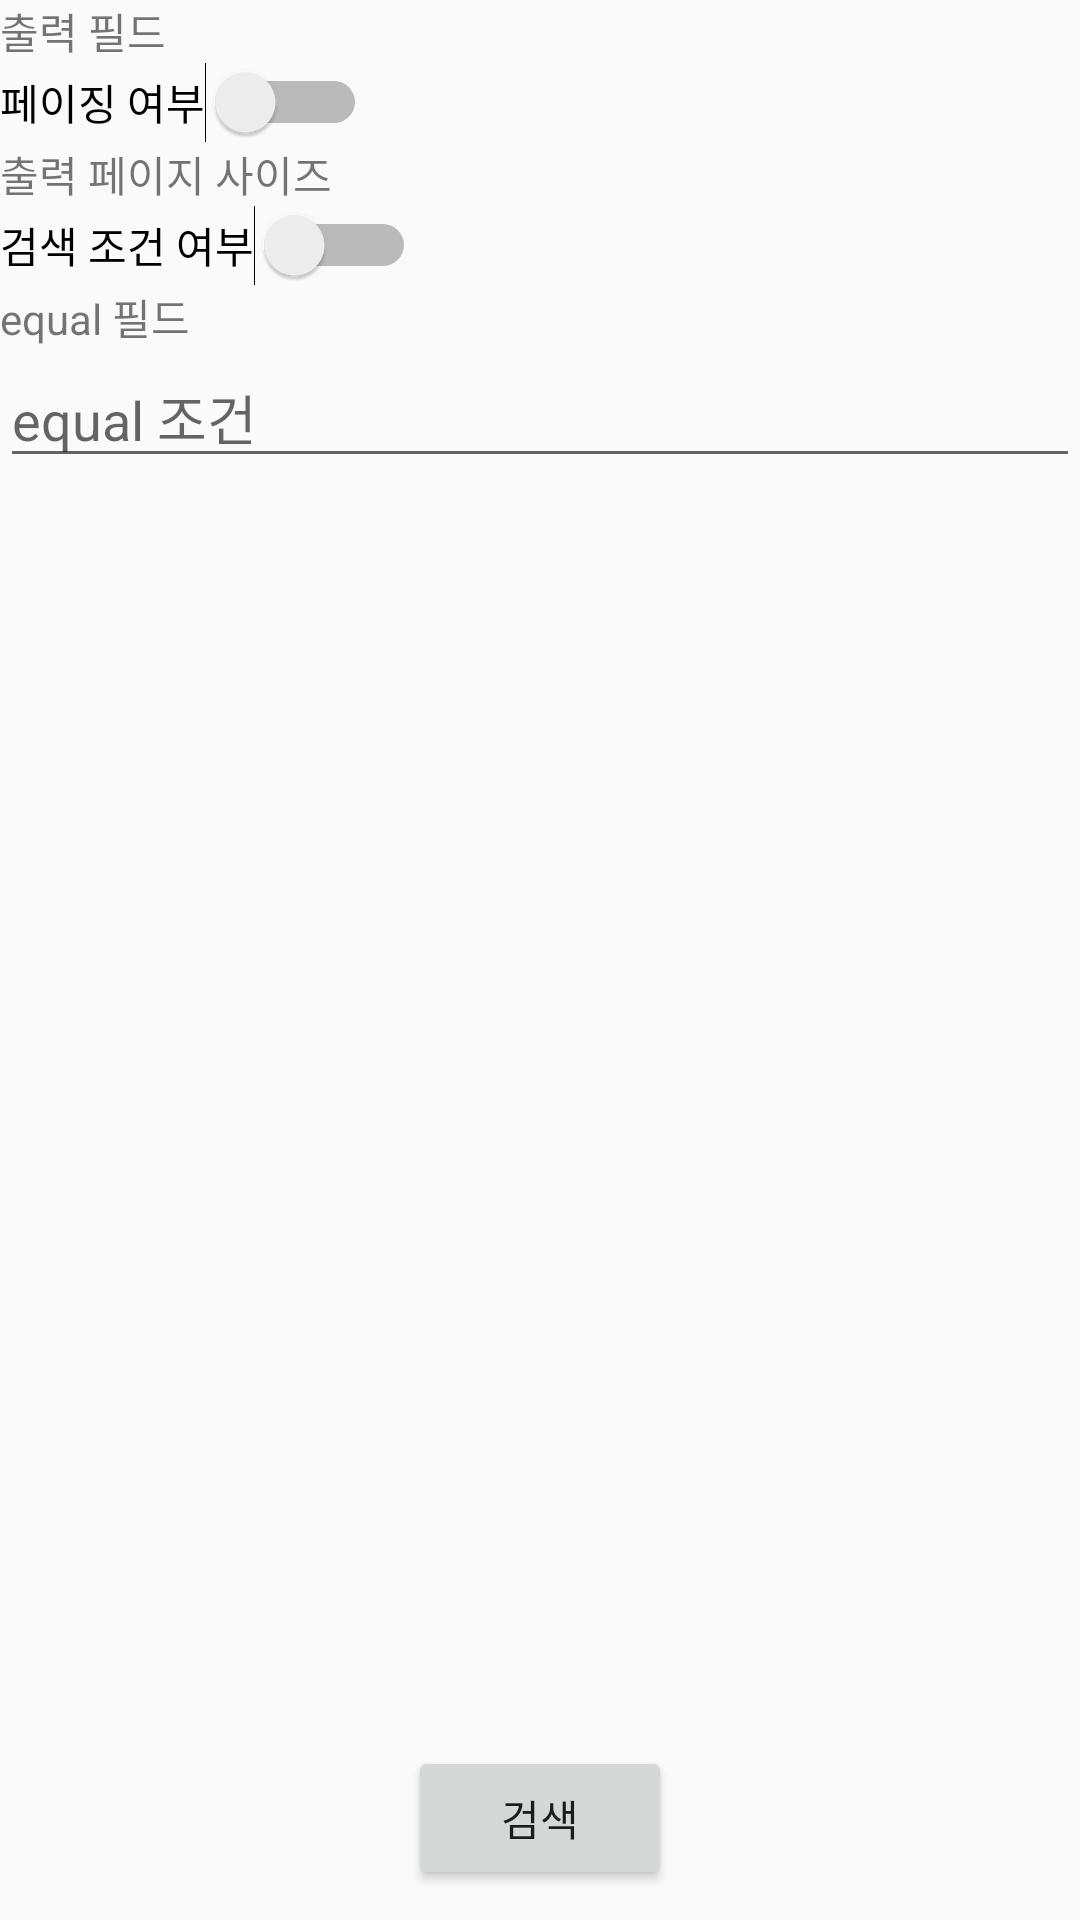

Layout XML and referenced resources for this Android screen:
<!-- AndroidManifest.xml: application theme AppTheme -->
<!-- res/layout/activity_search.xml -->
<LinearLayout
    android:orientation="vertical"
    android:layout_width="fill_parent"
    android:layout_height="fill_parent"
    xmlns:android="http://schemas.android.com/apk/res/android">

    <TextView
        android:layout_width="fill_parent"
        android:layout_height="wrap_content"
        android:id="@+id/showFields"
        android:text="출력 필드" />

    <Switch
        android:layout_width="wrap_content"
        android:layout_height="wrap_content"
        android:text="페이징 여부"
        android:id="@+id/pagingEnable"
        android:checked="false" />
    <LinearLayout
        android:orientation="vertical"
        android:layout_width="fill_parent"
        android:layout_height="wrap_content"
        android:id="@+id/pagingLayout">

        <TextView
            android:layout_width="fill_parent"
            android:layout_height="wrap_content"
            android:id="@+id/pageSize"
            android:text="출력 페이지 사이즈" />


    </LinearLayout>

    <Switch
        android:layout_width="wrap_content"
        android:layout_height="wrap_content"
        android:text="검색 조건 여부"
        android:id="@+id/searchQueryEnable"
        android:checked="false" />

    <LinearLayout
        android:orientation="vertical"
        android:layout_width="fill_parent"
        android:layout_height="wrap_content"
        android:id="@+id/searchQueryLayout">

        <TextView
            android:layout_width="fill_parent"
            android:layout_height="wrap_content"
            android:id="@+id/equalQuery"
            android:text="equal 필드" />

        <EditText
            android:layout_width="fill_parent"
            android:layout_height="wrap_content"
            android:hint="equal 조건"/>


    </LinearLayout>

    <LinearLayout
        android:orientation="vertical"
        android:layout_width="fill_parent"
        android:layout_height="0dp"
        android:layout_weight="1"
        android:gravity="center|bottom"
        >
    <Button
        android:layout_width="wrap_content"
        android:layout_height="wrap_content"
        android:text="검색"
        android:id="@+id/searchBtn"
        android:layout_marginBottom="10dp"/>

    </LinearLayout>
</LinearLayout>
<!-- resources referenced by this layout -->
<resources>
  <style name="AppTheme" parent="Theme.AppCompat.Light.DarkActionBar">
          
      </style>
</resources>
